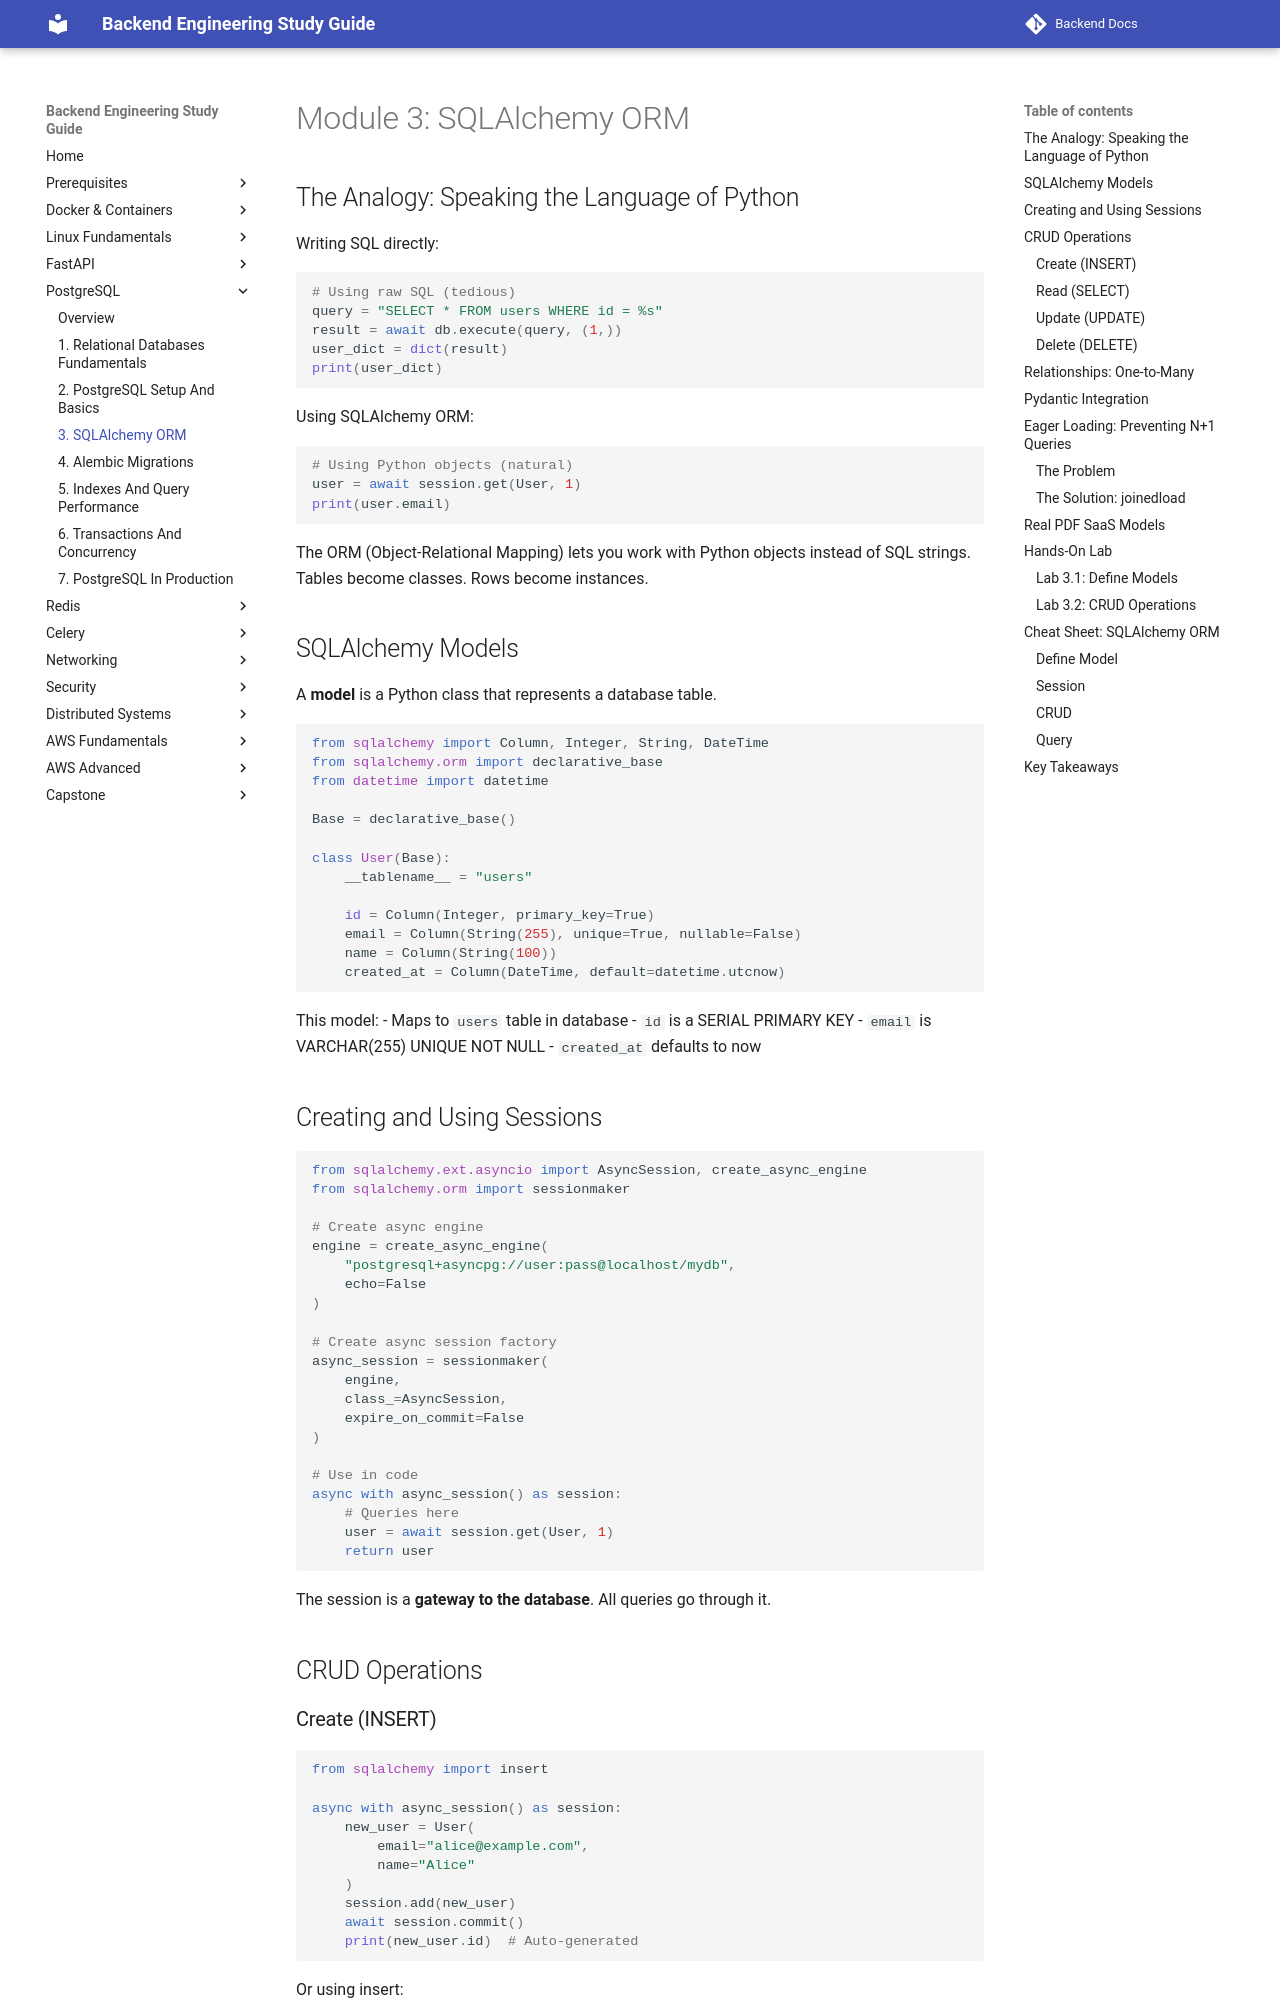

repository: aabdelmotalib/Backend-Docs · page: postgresql/03-sqlalchemy-orm.html · generator: mkdocs

# Module 3: SQLAlchemy ORM

## The Analogy: Speaking the Language of Python

Writing SQL directly:

```python
# Using raw SQL (tedious)
query = "SELECT * FROM users WHERE id = %s"
result = await db.execute(query, (1,))
user_dict = dict(result)
print(user_dict)
```

Using SQLAlchemy ORM:

```python
# Using Python objects (natural)
user = await session.get(User, 1)
print(user.email)
```

The ORM (Object-Relational Mapping) lets you work with Python objects instead of SQL strings. Tables become classes. Rows become instances.

## SQLAlchemy Models

A **model** is a Python class that represents a database table.

```python
from sqlalchemy import Column, Integer, String, DateTime
from sqlalchemy.orm import declarative_base
from datetime import datetime

Base = declarative_base()

class User(Base):
    __tablename__ = "users"
    
    id = Column(Integer, primary_key=True)
    email = Column(String(255), unique=True, nullable=False)
    name = Column(String(100))
    created_at = Column(DateTime, default=datetime.utcnow)
```

This model:
- Maps to `users` table in database
- `id` is a SERIAL PRIMARY KEY
- `email` is VARCHAR(255) UNIQUE NOT NULL
- `created_at` defaults to now

## Creating and Using Sessions

```python
from sqlalchemy.ext.asyncio import AsyncSession, create_async_engine
from sqlalchemy.orm import sessionmaker

# Create async engine
engine = create_async_engine(
    "postgresql+asyncpg://user:pass@localhost/mydb",
    echo=False
)

# Create async session factory
async_session = sessionmaker(
    engine,
    class_=AsyncSession,
    expire_on_commit=False
)

# Use in code
async with async_session() as session:
    # Queries here
    user = await session.get(User, 1)
    return user
```

The session is a **gateway to the database**. All queries go through it.

## CRUD Operations

### Create (INSERT)

```python
from sqlalchemy import insert

async with async_session() as session:
    new_user = User(
        email="alice@example.com",
        name="Alice"
    )
    session.add(new_user)
    await session.commit()
    print(new_user.id)  # Auto-generated
```

Or using insert:

```python
async with async_session() as session:
    stmt = insert(User).values(
        email="bob@example.com",
        name="Bob"
    )
    result = await session.execute(stmt)
    await session.commit()
```
